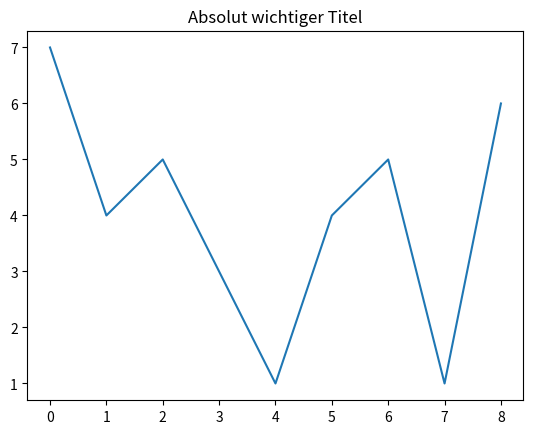

The matplotlib source for this figure:
import matplotlib.pyplot as plt
# Diagramm erstellen
fig, ax = plt.subplots()
ax.set_title('Absolut wichtiger Titel')

# Beispielplot
plt.plot([0,1, 2, 3,4,5,6,7,8], [7,4, 5, 3,1,4,5,1,6])
plt.show()